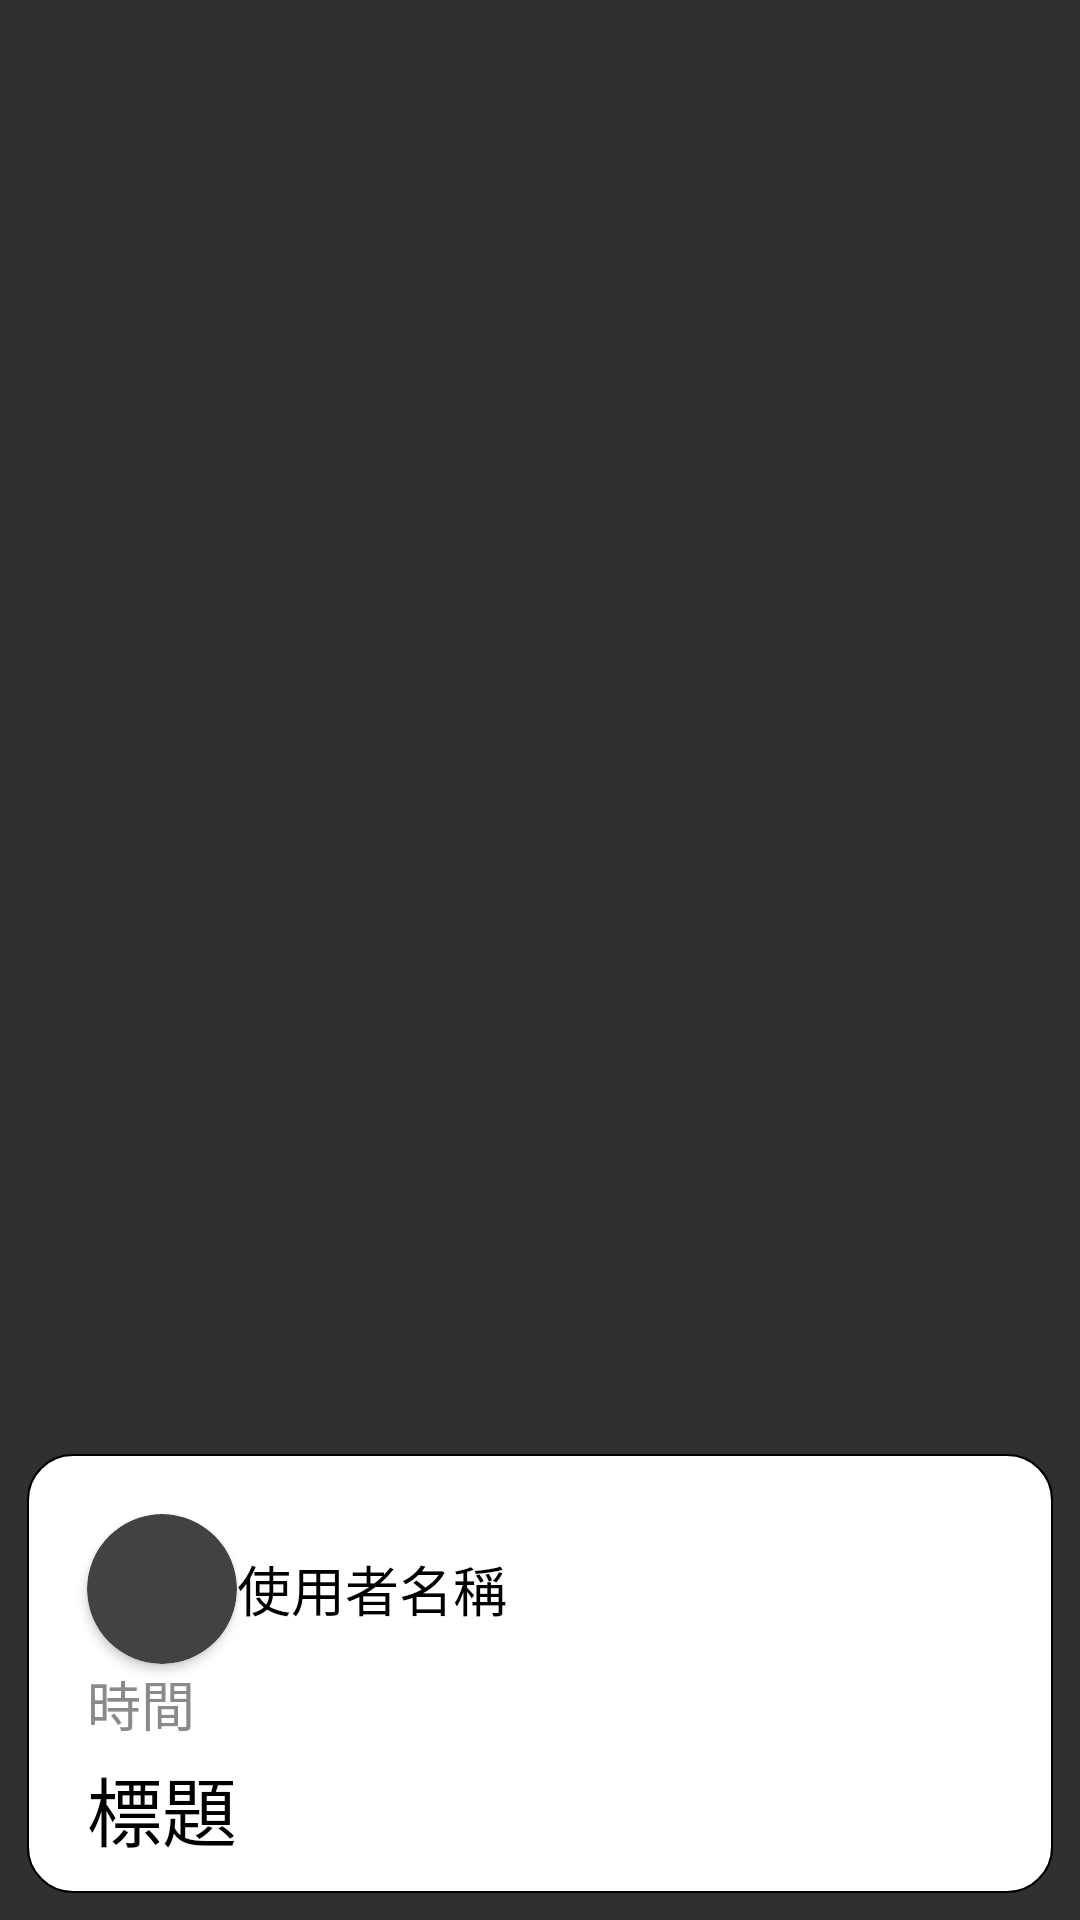

Produce the Android XML layout that renders to this screen, including the resource entries it uses.
<!-- AndroidManifest.xml: application theme AppTheme -->
<!-- res/layout/comment_listview_layout.xml -->
<?xml version="1.0" encoding="utf-8"?>
<androidx.constraintlayout.widget.ConstraintLayout xmlns:android="http://schemas.android.com/apk/res/android"
    xmlns:app="http://schemas.android.com/apk/res-auto"
    xmlns:tools="http://schemas.android.com/tools"
    android:layout_width="match_parent"
    android:layout_height="wrap_content"
    android:padding="5dp">

    <androidx.constraintlayout.widget.ConstraintLayout
        android:layout_width="match_parent"
        android:layout_height="wrap_content"
        android:layout_marginStart="4dp"
        android:layout_marginLeft="4dp"
        android:layout_marginTop="4dp"
        android:layout_marginEnd="4dp"
        android:layout_marginRight="4dp"
        android:layout_marginBottom="4dp"
        android:background="@drawable/shape_rectangle"

        app:layout_constraintBottom_toBottomOf="parent"
        app:layout_constraintEnd_toEndOf="parent"
        app:layout_constraintHorizontal_bias="0.0"
        app:layout_constraintStart_toStartOf="parent"
        app:layout_constraintTop_toTopOf="parent"
        app:layout_constraintVertical_bias="1.0">



        <androidx.cardview.widget.CardView
            android:id="@+id/_comment_cardview"
            android:layout_width="50dp"
            android:layout_height="50dp"
            android:layout_marginStart="10dp"
            android:layout_marginLeft="0dp"
            android:layout_marginTop="10dp"
            app:cardCornerRadius="25dp"
            app:layout_constraintStart_toStartOf="parent"
            app:layout_constraintTop_toTopOf="parent">

            <ImageView
                android:id="@+id/_comment_author_image"
                android:layout_width="match_parent"
                android:layout_height="match_parent" />

        </androidx.cardview.widget.CardView>

        <TextView
            android:id="@+id/_comment_author"
            android:layout_width="0dp"
            android:layout_height="50dp"
            android:layout_marginTop="10dp"
            android:gravity="center_vertical"
            android:text="使用者名稱"
            android:textColor="#ff000000"
            android:textSize="18sp"
            app:layout_constraintStart_toEndOf="@+id/_comment_cardview"
            app:layout_constraintTop_toTopOf="parent" />

        <TextView
            android:id="@+id/_comment_dateTime"
            android:layout_width="match_parent"
            android:layout_height="30dp"
            android:layout_marginLeft="10dp"
            android:text="時間"
            android:textColor="#8A8A8A"
            android:textSize="18sp"
            app:layout_constraintStart_toStartOf="parent"
            app:layout_constraintTop_toBottomOf="@+id/_comment_cardview" />

        <TextView
            android:id="@+id/_comment_text"
            android:layout_width="match_parent"
            android:layout_height="wrap_content"
            android:layout_marginStart="10dp"
            android:layout_marginLeft="10dp"
            android:gravity="center_vertical"
            android:text="標題"
            android:textColor="#ff000000"
            android:textSize="25sp"
            app:layout_constraintStart_toStartOf="parent"
            app:layout_constraintTop_toBottomOf="@+id/_comment_dateTime" />







    </androidx.constraintlayout.widget.ConstraintLayout>

</androidx.constraintlayout.widget.ConstraintLayout>
<!-- resources referenced by this layout -->
<resources>
  <!-- drawable shape_rectangle (drawable) -->
  <?xml version="1.0" encoding="utf-8"?>
  <shape xmlns:android="http://schemas.android.com/apk/res/android"
      android:shape="rectangle">
      
      <solid android:color="#ffffff" />
      
      <padding
          android:top="10dp"
          android:right="10dp"
          android:bottom="10dp"
          android:left="10dp"
          />
      
      <corners android:radius="15dp" />
      
      <stroke
          android:width="0.5dp"
          android:color="@android:color/black"
          android:dashGap="0dp"
          android:dashWidth="0dp" />
  </shape>
  <style name="AppTheme" parent="Theme.AppCompat.NoActionBar">
          
          <item name="colorPrimary">@color/colorPrimary</item>
          <item name="colorPrimaryDark">@color/colorPrimaryDark</item>
          <item name="colorAccent">@color/colorAccent</item>
      </style>
  <color name="colorPrimary">#FEA735</color>
  <color name="colorPrimaryDark">#ED6F39</color>
  <color name="colorAccent">#D81B60</color>
</resources>
